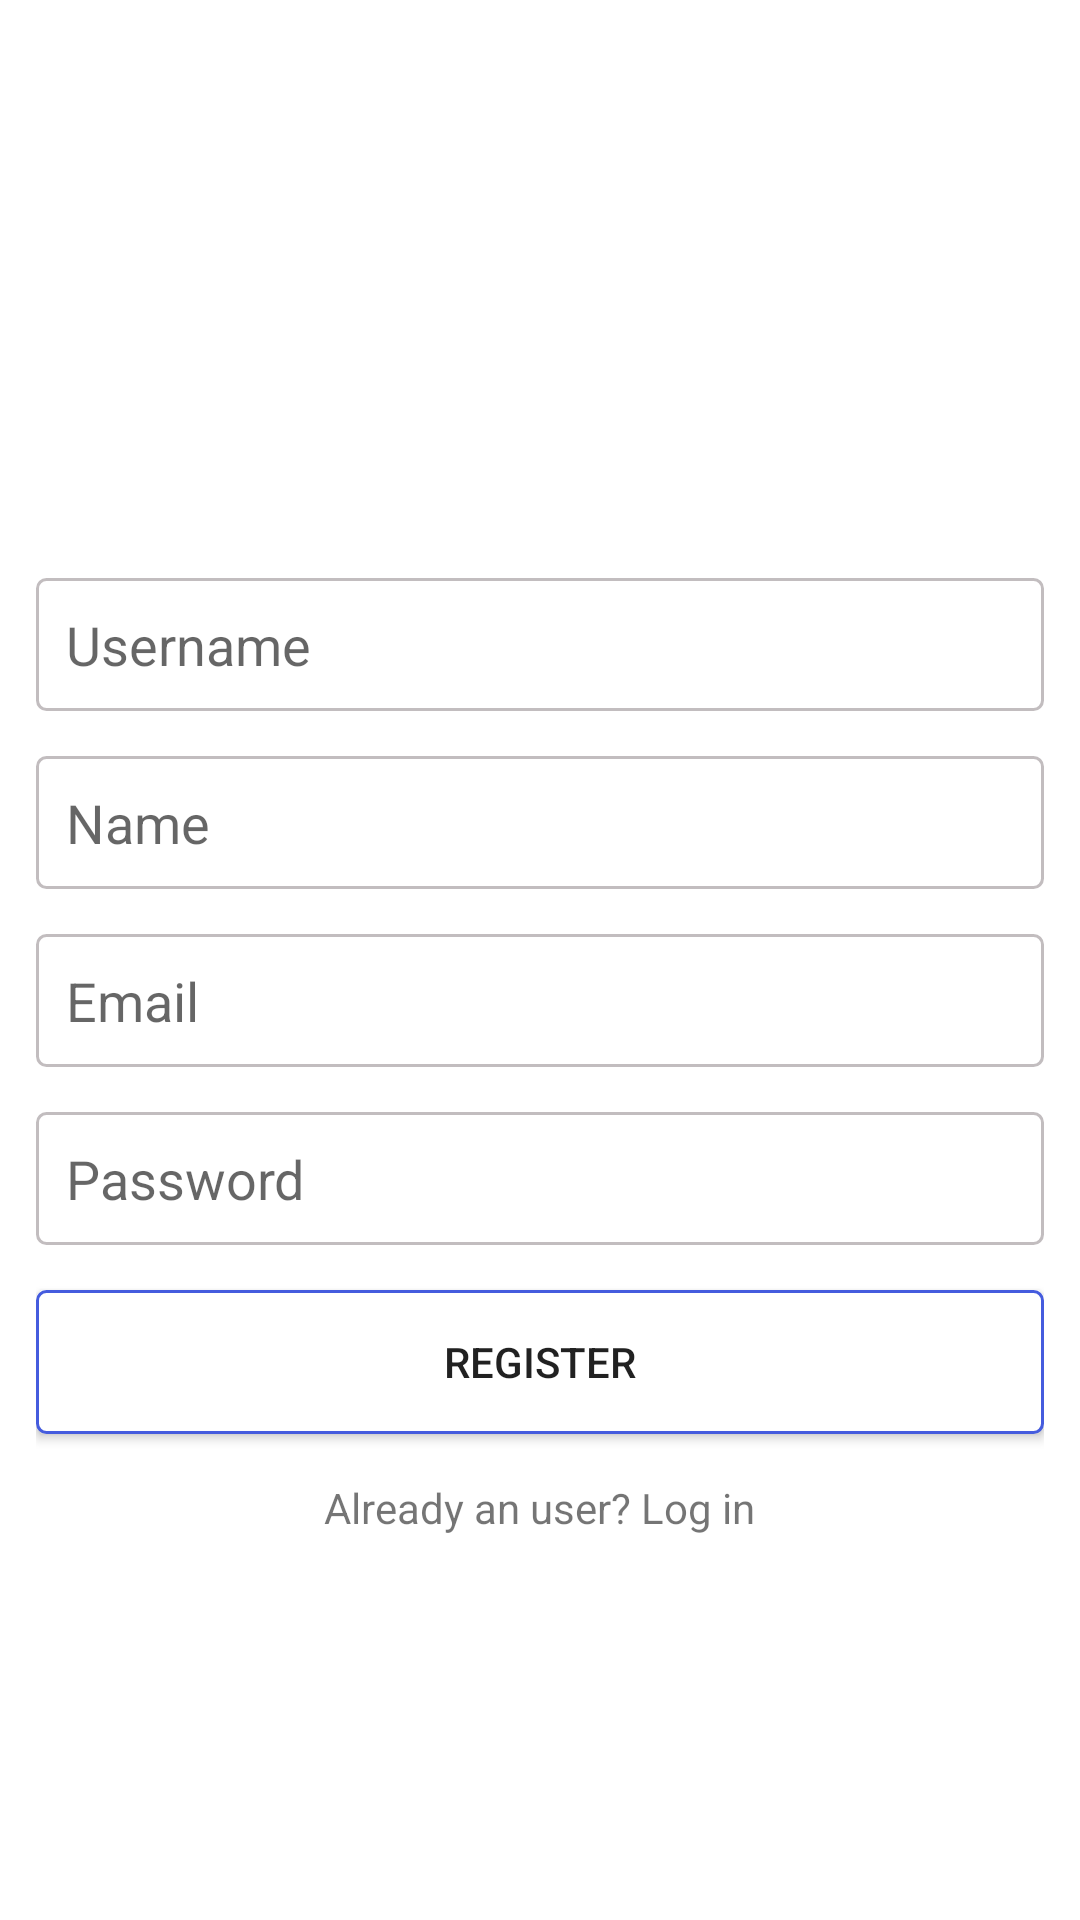

This screen was rendered from an Android layout file. Write that file and the resources it references.
<!-- AndroidManifest.xml: application theme Theme.Funstagram -->
<!-- res/layout/activity_register.xml -->
<?xml version="1.0" encoding="utf-8"?>
<LinearLayout xmlns:android="http://schemas.android.com/apk/res/android"
    xmlns:app="http://schemas.android.com/apk/res-auto"
    xmlns:tools="http://schemas.android.com/tools"
    android:layout_width="match_parent"
    android:layout_height="match_parent"
    android:orientation="vertical"
    android:gravity="center"
    android:padding="12dp"
    tools:context=".RegisterActivity">
    
    <ImageView
        android:layout_width="wrap_content"
        android:layout_height="50dp"
        android:src="@drawable/logo"/>
    
    <EditText
        android:layout_width="match_parent"
        android:layout_height="wrap_content"
        android:background="@drawable/edit_text_background"
        android:layout_marginTop="15dp"
        android:hint="Username"
        android:padding="10dp"
        android:id="@+id/username"/>

    <EditText
        android:layout_width="match_parent"
        android:layout_height="wrap_content"
        android:background="@drawable/edit_text_background"
        android:layout_marginTop="15dp"
        android:hint="Name"
        android:padding="10dp"
        android:id="@+id/name"/>

    <EditText
        android:layout_width="match_parent"
        android:layout_height="wrap_content"
        android:background="@drawable/edit_text_background"
        android:layout_marginTop="15dp"
        android:hint="Email"
        android:padding="10dp"
        android:id="@+id/email"/>

    <EditText
        android:layout_width="match_parent"
        android:layout_height="wrap_content"
        android:background="@drawable/edit_text_background"
        android:layout_marginTop="15dp"
        android:hint="Password"
        android:padding="10dp"
        android:id="@+id/password"/>

    <android.widget.Button
        android:layout_width="match_parent"
        android:layout_height="wrap_content"
        android:background="@drawable/button_background"
        android:layout_marginTop="15sp"
        android:text="REGISTER"
        android:padding="10dp"
        android:id="@+id/registration_confirm"/>
    
    <TextView
        android:layout_width="wrap_content"
        android:layout_height="wrap_content"
        android:text="Already an user? Log in"
        android:layout_marginTop="15dp"
        android:id="@+id/login_user"/>

</LinearLayout>
<!-- resources referenced by this layout -->
<resources>
  <!-- drawable button_background (drawable) -->
  <?xml version="1.0" encoding="utf-8"?>
  <shape xmlns:android="http://schemas.android.com/apk/res/android"
      android:shape="rectangle"
      android:layout_width="wrap_content"
      android:layout_height="wrap_content">
  
      <solid android:color="@color/white"/>
      <corners android:radius="3dp"/>
      <stroke android:width="1dp"
          android:color="@color/primary_color"/>
  
  </shape>
  <!-- drawable edit_text_background (drawable) -->
  <?xml version="1.0" encoding="utf-8"?>
  <shape xmlns:android="http://schemas.android.com/apk/res/android"
      android:shape="rectangle">
  
      <corners android:radius="3dp"/>
      <solid android:color="@color/white"/>
      <stroke android:width="1dp"
          android:color="@color/accent_color"/>
  
  </shape>
  <style name="Theme.Funstagram" parent="Theme.MaterialComponents.DayNight.NoActionBar">
          
          <item name="colorPrimary">@color/primary_color</item>
          <item name="colorPrimaryVariant">@color/primary_dark_color</item>
          <item name="colorOnPrimary">@color/accent_color</item>
          
          <item name="colorSecondary">@color/teal_200</item>
          <item name="colorSecondaryVariant">@color/teal_700</item>
          <item name="colorOnSecondary">@color/black</item>
          
          <item name="android:statusBarColor" tools:targetApi="l">?attr/colorPrimaryVariant</item>
          
      </style>
  <color name="white">#FFFFFFFF</color>
  <color name="primary_color">#455cde</color>
  <color name="accent_color">#C2BDBF</color>
  <color name="primary_dark_color">#000D3D</color>
  <color name="teal_200">#FF03DAC5</color>
  <color name="teal_700">#FF018786</color>
  <color name="black">#FF000000</color>
</resources>
